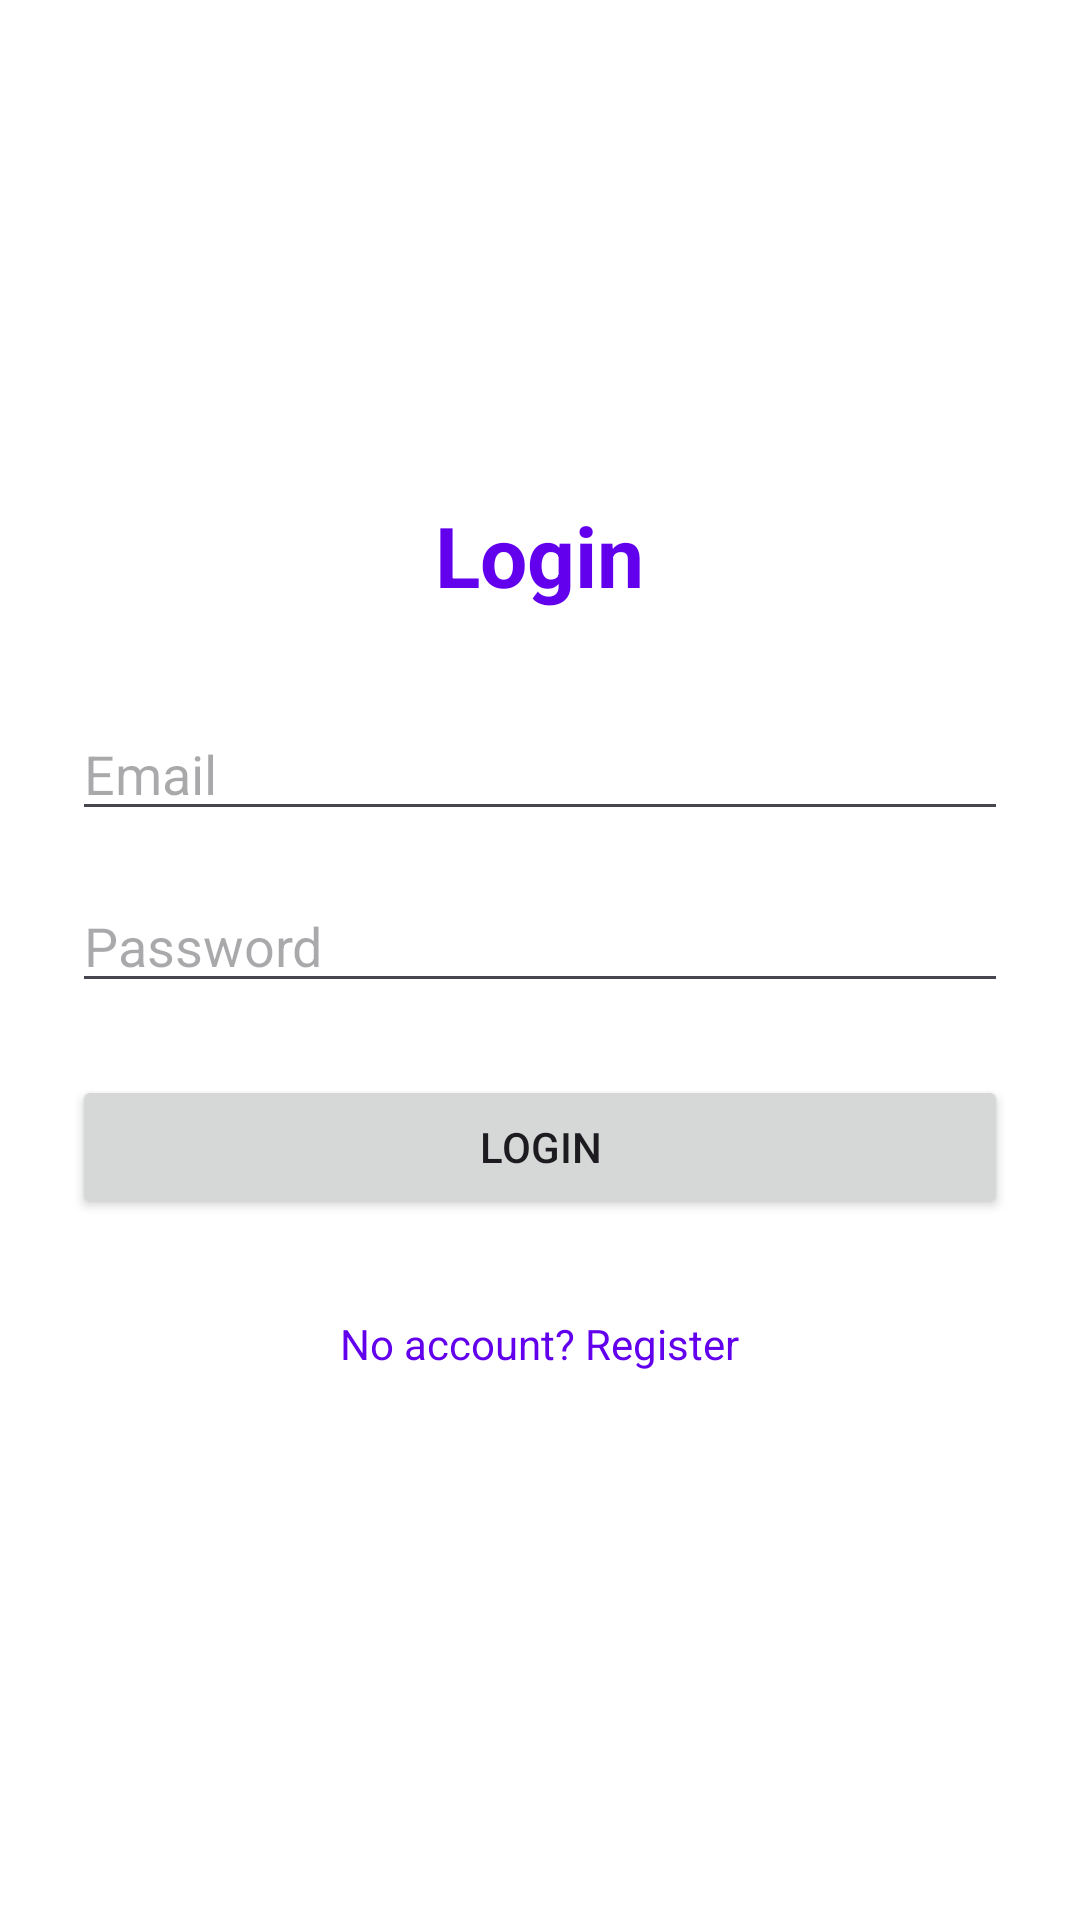

Layout XML and referenced resources for this Android screen:
<!-- AndroidManifest.xml: activity theme Theme.GoodOK -->
<!-- res/layout/activity_auth.xml -->
<?xml version="1.0" encoding="utf-8"?>
<LinearLayout xmlns:android="http://schemas.android.com/apk/res/android"
    xmlns:tools="http://schemas.android.com/tools"
    android:layout_width="match_parent"
    android:layout_height="match_parent"
    android:orientation="vertical"
    android:padding="24dp"
    android:gravity="center"
    tools:context=".ui.auth.AuthActivity">

    <TextView
        android:id="@+id/tvTitle"
        android:layout_width="wrap_content"
        android:layout_height="wrap_content"
        android:text="@string/login"
        android:textSize="28sp"
        android:textStyle="bold"
        android:textColor="?attr/colorPrimary"
        android:layout_marginBottom="32dp"/>

    <EditText
        android:id="@+id/etEmail"
        android:layout_width="match_parent"
        android:layout_height="wrap_content"
        android:hint="@string/email"
        android:inputType="textEmailAddress"
        android:layout_marginBottom="16dp"/>

    <EditText
        android:id="@+id/etUsername"
        android:layout_width="match_parent"
        android:layout_height="wrap_content"
        android:hint="@string/username"
        android:inputType="textPersonName"
        android:visibility="gone"
        android:layout_marginBottom="16dp"/>

    <EditText
        android:id="@+id/etPhone"
        android:layout_width="match_parent"
        android:layout_height="wrap_content"
        android:hint="@string/phone"
        android:inputType="phone"
        android:visibility="gone"
        android:layout_marginBottom="16dp"/>

    <EditText
        android:id="@+id/etPassword"
        android:layout_width="match_parent"
        android:layout_height="wrap_content"
        android:hint="@string/password"
        android:inputType="textPassword"
        android:layout_marginBottom="24dp"/>

    <Button
        android:id="@+id/btnAuth"
        android:layout_width="match_parent"
        android:layout_height="wrap_content"
        android:text="@string/login"/>

    <ProgressBar
        android:id="@+id/progressBar"
        android:layout_width="wrap_content"
        android:layout_height="wrap_content"
        android:visibility="gone"
        android:layout_marginTop="16dp"/>

    <TextView
        android:id="@+id/tvSwitchMode"
        android:layout_width="wrap_content"
        android:layout_height="wrap_content"
        android:text="@string/no_account"
        android:textColor="?attr/colorPrimary"
        android:padding="16dp"
        android:layout_marginTop="16dp"/>

</LinearLayout>
<!-- resources referenced by this layout -->
<resources>
  <string name="email">Email</string>
  <string name="login">Login</string>
  <string name="no_account">No account? Register</string>
  <string name="password">Password</string>
  <string name="phone">Phone (optional)</string>
  <string name="username">Username</string>
  <style name="Theme.GoodOK" parent="Theme.Material3.Light.NoActionBar">
          <item name="colorPrimary">@color/primary</item>
          <item name="colorPrimaryDark">@color/primary_dark</item>
          <item name="colorAccent">@color/accent</item>
          <item name="android:windowBackground">@color/background</item>
      </style>
  <color name="primary">#6200EE</color>
  <color name="primary_dark">#3700B3</color>
  <color name="accent">#03DAC5</color>
  <color name="background">#FFFFFF</color>
</resources>
